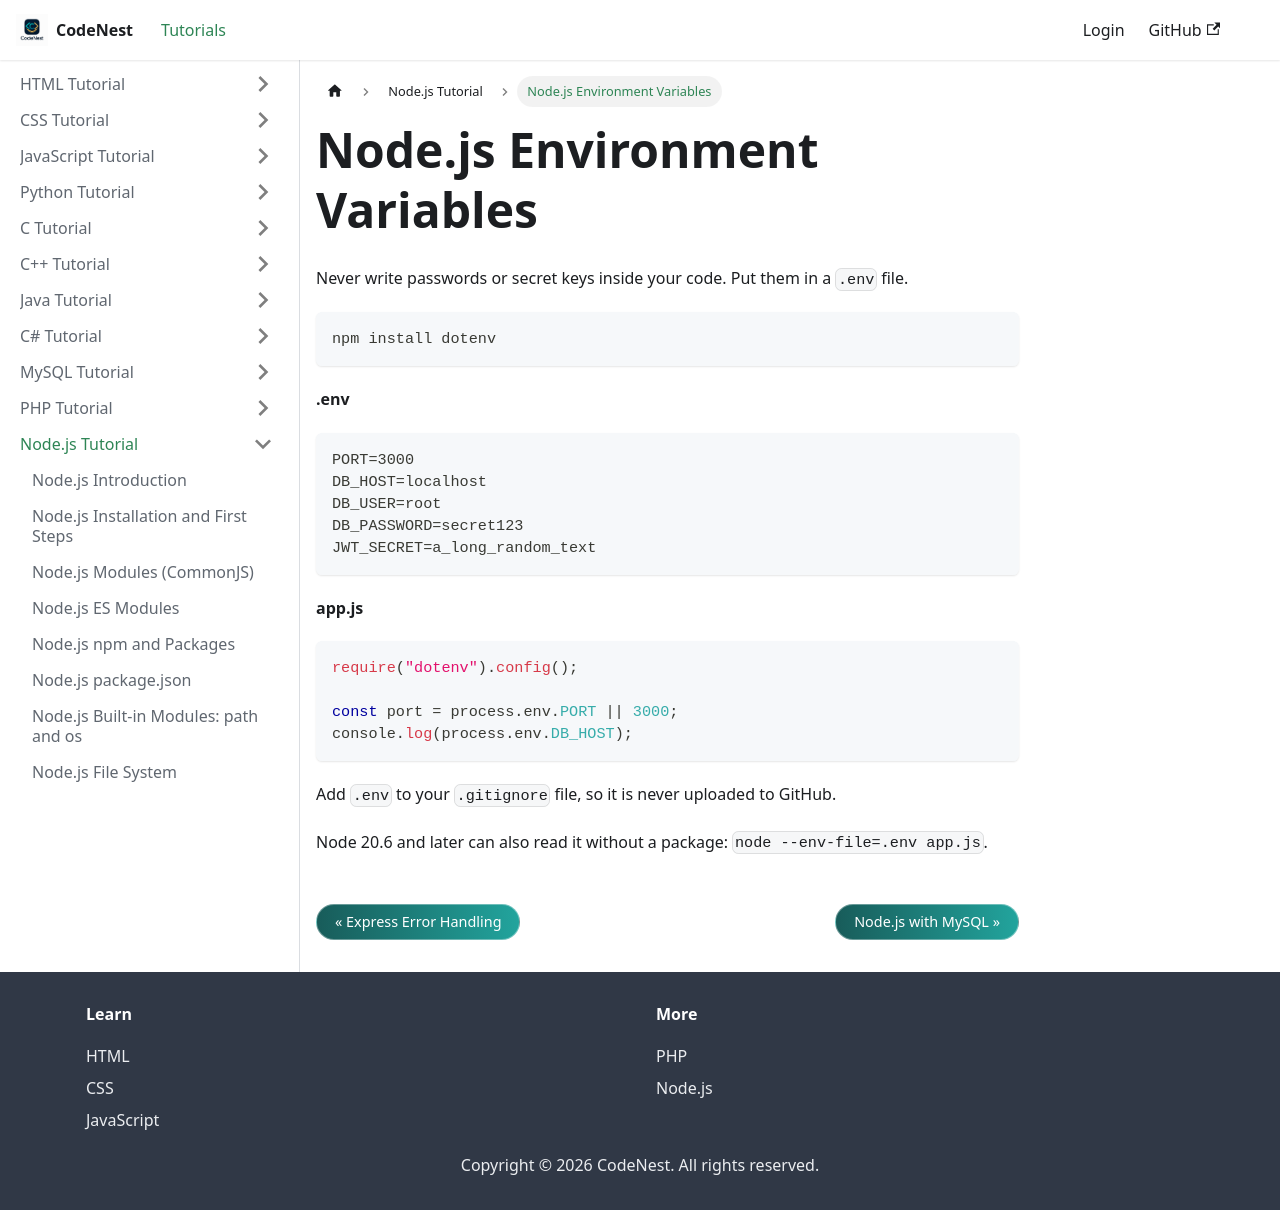

repository: adnankhan112/codenest · page: docs/nodejs/env.html · generator: docusaurus

---
title: "Node.js Environment Variables"
sidebar_position: 27
---

# Node.js Environment Variables

Never write passwords or secret keys inside your code. Put them in a `.env` file.

```
npm install dotenv
```

**.env**

```
PORT=3000
DB_HOST=localhost
DB_USER=root
DB_PASSWORD=secret123
JWT_SECRET=a_long_random_text
```

**app.js**

```javascript
require("dotenv").config();

const port = process.env.PORT || 3000;
console.log(process.env.DB_HOST);
```

Add `.env` to your `.gitignore` file, so it is never uploaded to GitHub.

Node 20.6 and later can also read it without a package: `node --env-file=.env app.js`.
